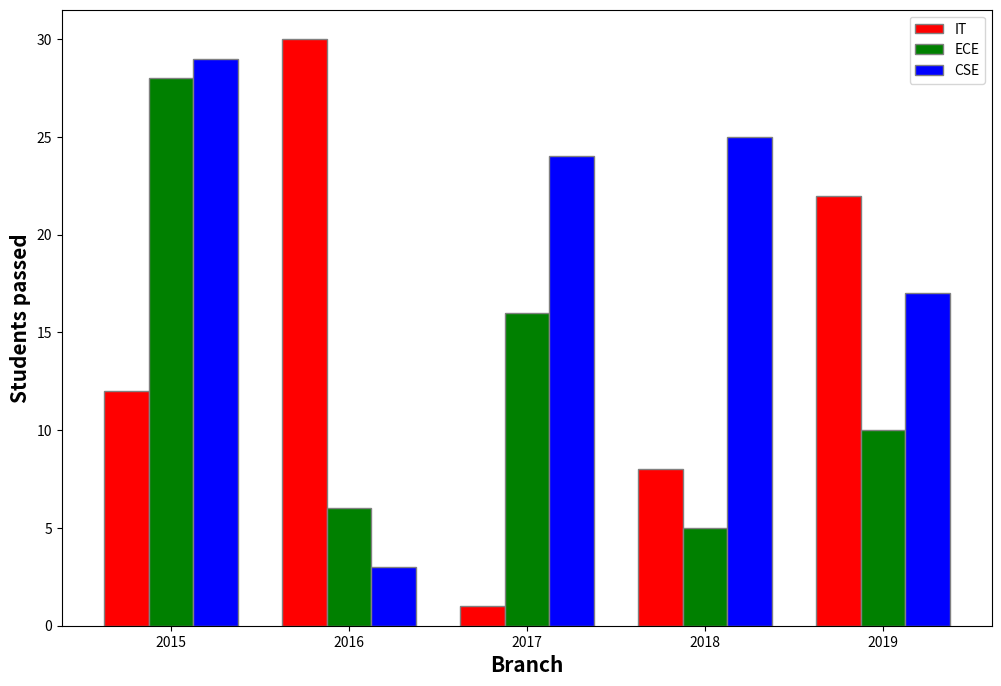

Write the Python code that produced this figure.
import numpy as np 
import matplotlib.pyplot as plt 

# set width of bar 
barWidth = 0.25
fig = plt.subplots(figsize =(12, 8)) 

# set height of bar 
IT = [12, 30, 1, 8, 22] 
ECE = [28, 6, 16, 5, 10] 
CSE = [29, 3, 24, 25, 17] 

# Set position of bar on X axis 
br1 = np.arange(len(IT)) 
br2 = [x + barWidth for x in br1] 
br3 = [x + barWidth for x in br2] 

# Make the plot
plt.bar(br1, IT, color ='r', width = barWidth, 
        edgecolor ='grey', label ='IT') 
plt.bar(br2, ECE, color ='g', width = barWidth, 
        edgecolor ='grey', label ='ECE') 
plt.bar(br3, CSE, color ='b', width = barWidth, 
        edgecolor ='grey', label ='CSE') 

# Adding Xticks 
plt.xlabel('Branch', fontweight ='bold', fontsize = 15) 
plt.ylabel('Students passed', fontweight ='bold', fontsize = 15) 
plt.xticks([r + barWidth for r in range(len(IT))], 
        ['2015', '2016', '2017', '2018', '2019'])

plt.legend()
plt.show()
